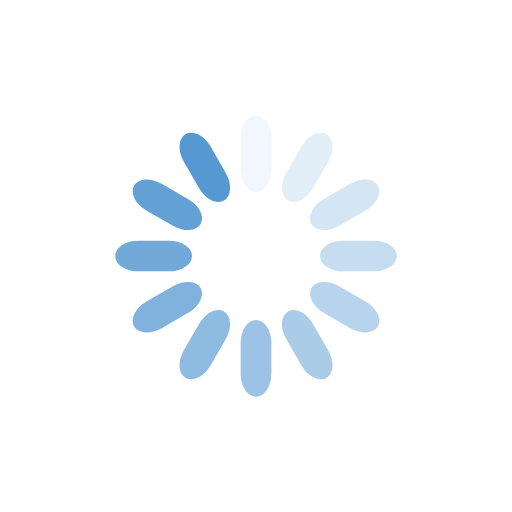
t = 0.00 s
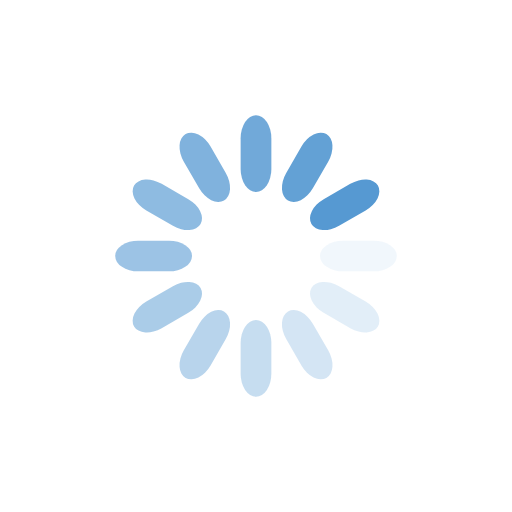
t = 0.25 s
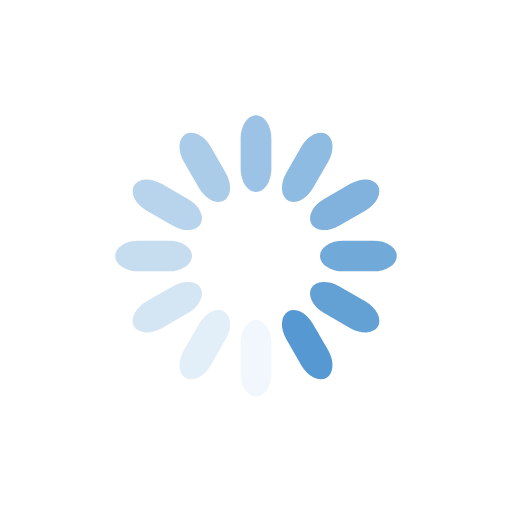
t = 0.50 s
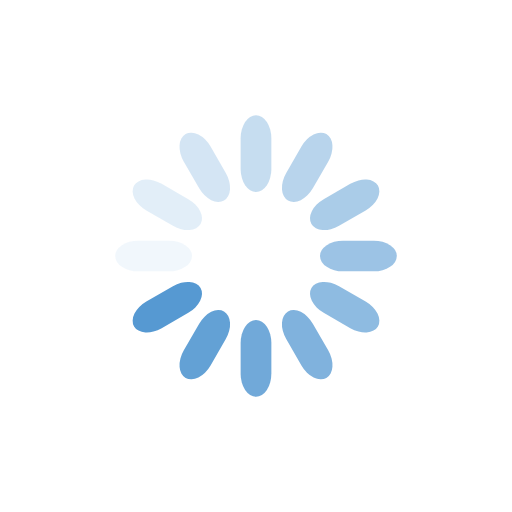
t = 0.75 s

The animated SVG that drew these frames (rendered in a browser with its animation timeline set to each time). Animation: 12 SMIL elements (animate=12); one cycle of 1.00 s, repeats indefinitely.

<svg class="lds-spinner" width="93px"  height="93px"  xmlns="http://www.w3.org/2000/svg" xmlns:xlink="http://www.w3.org/1999/xlink" viewBox="0 0 100 100" preserveAspectRatio="xMidYMid" style="background: none;"><g transform="rotate(0 50 50)">
  <rect x="47" y="22.5" rx="9.4" ry="4.5" width="6" height="15" fill="#5699d2">
    <animate attributeName="opacity" values="1;0" keyTimes="0;1" dur="1s" begin="-0.9166666666666666s" repeatCount="indefinite"></animate>
  </rect>
</g><g transform="rotate(30 50 50)">
  <rect x="47" y="22.5" rx="9.4" ry="4.5" width="6" height="15" fill="#5699d2">
    <animate attributeName="opacity" values="1;0" keyTimes="0;1" dur="1s" begin="-0.8333333333333334s" repeatCount="indefinite"></animate>
  </rect>
</g><g transform="rotate(60 50 50)">
  <rect x="47" y="22.5" rx="9.4" ry="4.5" width="6" height="15" fill="#5699d2">
    <animate attributeName="opacity" values="1;0" keyTimes="0;1" dur="1s" begin="-0.75s" repeatCount="indefinite"></animate>
  </rect>
</g><g transform="rotate(90 50 50)">
  <rect x="47" y="22.5" rx="9.4" ry="4.5" width="6" height="15" fill="#5699d2">
    <animate attributeName="opacity" values="1;0" keyTimes="0;1" dur="1s" begin="-0.6666666666666666s" repeatCount="indefinite"></animate>
  </rect>
</g><g transform="rotate(120 50 50)">
  <rect x="47" y="22.5" rx="9.4" ry="4.5" width="6" height="15" fill="#5699d2">
    <animate attributeName="opacity" values="1;0" keyTimes="0;1" dur="1s" begin="-0.5833333333333334s" repeatCount="indefinite"></animate>
  </rect>
</g><g transform="rotate(150 50 50)">
  <rect x="47" y="22.5" rx="9.4" ry="4.5" width="6" height="15" fill="#5699d2">
    <animate attributeName="opacity" values="1;0" keyTimes="0;1" dur="1s" begin="-0.5s" repeatCount="indefinite"></animate>
  </rect>
</g><g transform="rotate(180 50 50)">
  <rect x="47" y="22.5" rx="9.4" ry="4.5" width="6" height="15" fill="#5699d2">
    <animate attributeName="opacity" values="1;0" keyTimes="0;1" dur="1s" begin="-0.4166666666666667s" repeatCount="indefinite"></animate>
  </rect>
</g><g transform="rotate(210 50 50)">
  <rect x="47" y="22.5" rx="9.4" ry="4.5" width="6" height="15" fill="#5699d2">
    <animate attributeName="opacity" values="1;0" keyTimes="0;1" dur="1s" begin="-0.3333333333333333s" repeatCount="indefinite"></animate>
  </rect>
</g><g transform="rotate(240 50 50)">
  <rect x="47" y="22.5" rx="9.4" ry="4.5" width="6" height="15" fill="#5699d2">
    <animate attributeName="opacity" values="1;0" keyTimes="0;1" dur="1s" begin="-0.25s" repeatCount="indefinite"></animate>
  </rect>
</g><g transform="rotate(270 50 50)">
  <rect x="47" y="22.5" rx="9.4" ry="4.5" width="6" height="15" fill="#5699d2">
    <animate attributeName="opacity" values="1;0" keyTimes="0;1" dur="1s" begin="-0.16666666666666666s" repeatCount="indefinite"></animate>
  </rect>
</g><g transform="rotate(300 50 50)">
  <rect x="47" y="22.5" rx="9.4" ry="4.5" width="6" height="15" fill="#5699d2">
    <animate attributeName="opacity" values="1;0" keyTimes="0;1" dur="1s" begin="-0.08333333333333333s" repeatCount="indefinite"></animate>
  </rect>
</g><g transform="rotate(330 50 50)">
  <rect x="47" y="22.5" rx="9.4" ry="4.5" width="6" height="15" fill="#5699d2">
    <animate attributeName="opacity" values="1;0" keyTimes="0;1" dur="1s" begin="0s" repeatCount="indefinite"></animate>
  </rect>
</g></svg>
